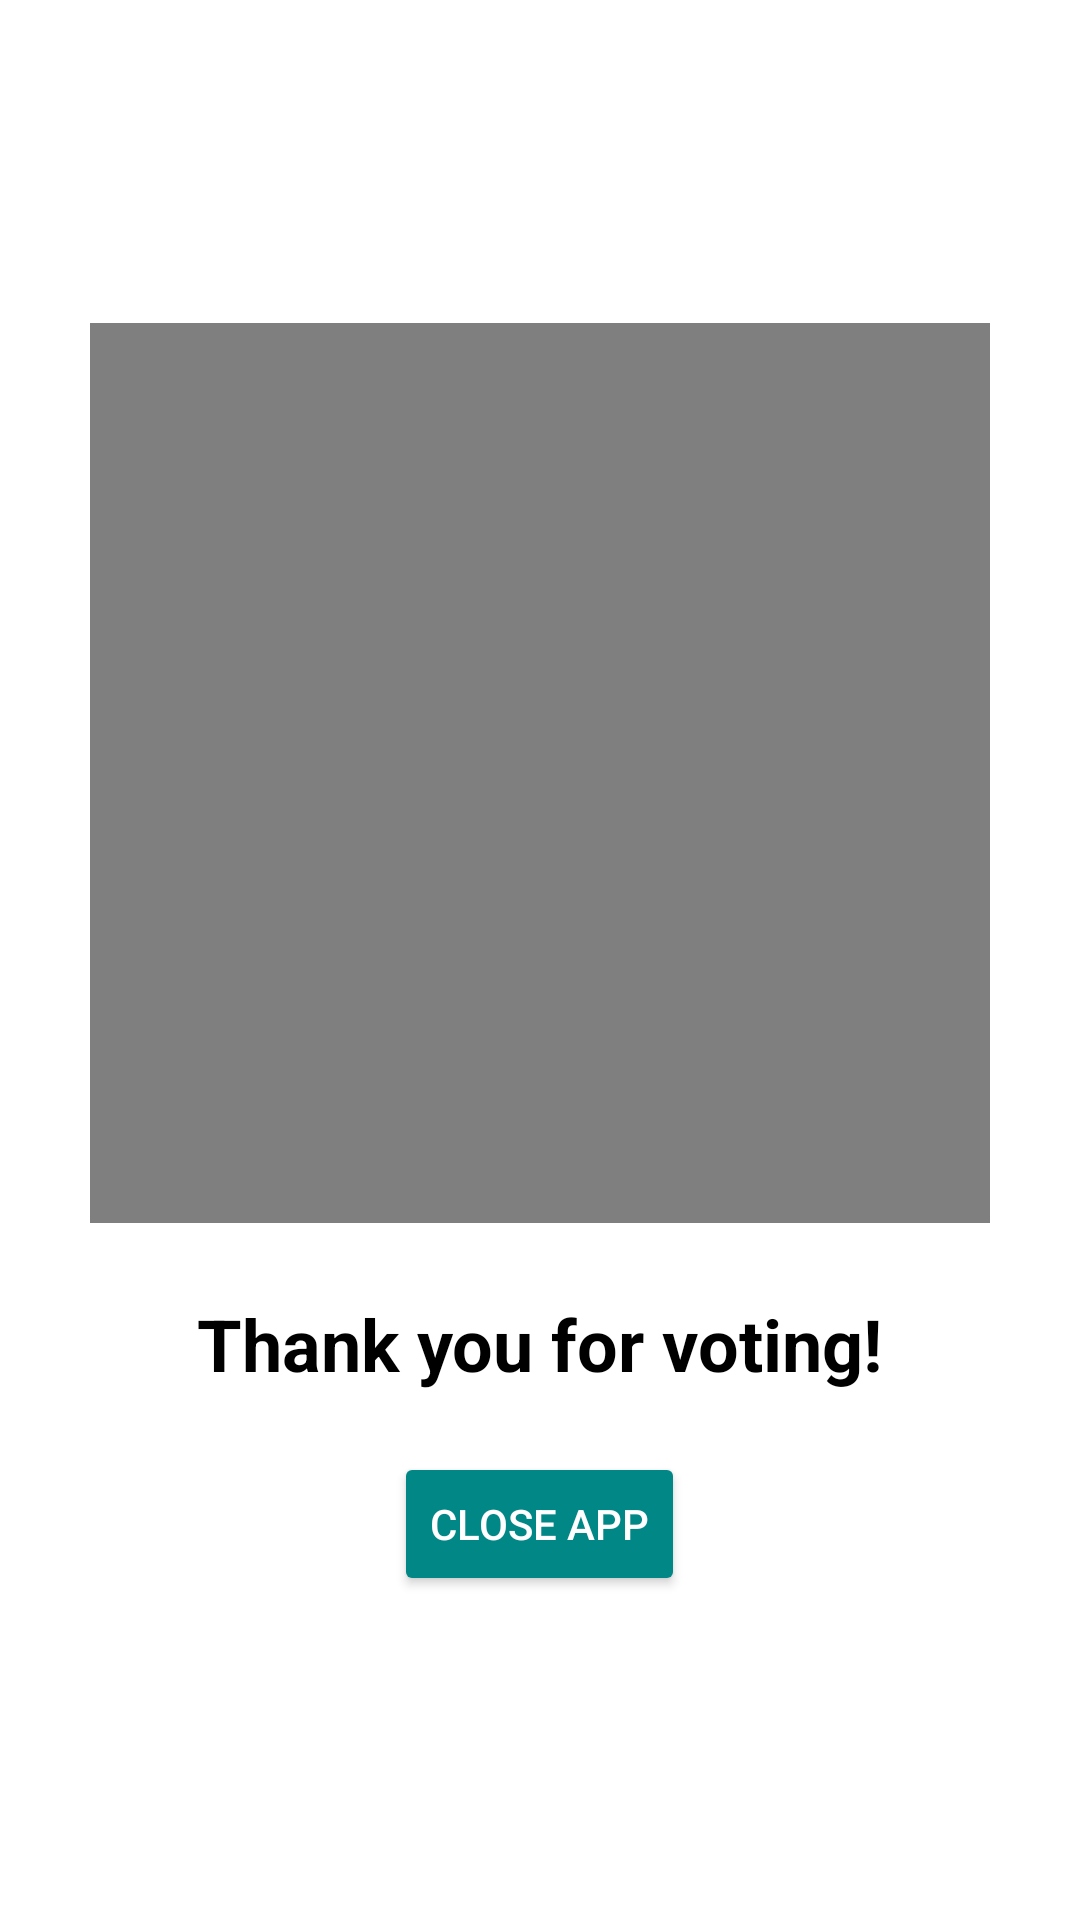

This screen was rendered from an Android layout file. Write that file and the resources it references.
<!-- AndroidManifest.xml: application theme AppTheme -->
<!-- res/layout/activity_vote_success.xml -->
<?xml version="1.0" encoding="utf-8"?>
<LinearLayout xmlns:android="http://schemas.android.com/apk/res/android"
    android:layout_width="match_parent"
    android:layout_height="match_parent"
    android:gravity="center"
    android:orientation="vertical"
    android:padding="24dp"
    android:background="@color/white">

    
    <VideoView
        android:id="@+id/successVideo"
        android:layout_width="300dp"
        android:layout_height="300dp"
        android:layout_marginBottom="24dp" />

    <TextView
        android:id="@+id/tvSuccessMessage"
        android:layout_width="wrap_content"
        android:layout_height="wrap_content"
        android:text="Thank you for voting!"
        android:textSize="24sp"
        android:textStyle="bold"
        android:textColor="@color/black"
        android:gravity="center"
        android:layout_marginBottom="20dp" />

    <Button
        android:id="@+id/btnHome"
        android:layout_width="wrap_content"
        android:layout_height="wrap_content"
        android:text="Close App"
        android:padding="12dp"
        android:backgroundTint="@color/teal_700"
        android:textColor="@color/white"
        android:elevation="4dp" />

</LinearLayout>
<!-- resources referenced by this layout -->
<resources>
  <color name="black">#FF000000</color>
  <color name="teal_700">#FF018786</color>
  <color name="white">#FFFFFFFF</color>
  <style name="AppTheme" parent="Theme.MaterialComponents.DayNight.DarkActionBar">
          
          <item name="colorPrimary">@color/primary</item>
          <item name="colorPrimaryVariant">@color/primary_variant</item>
          <item name="colorOnPrimary">@color/white</item>
          
          <item name="colorSecondary">@color/secondary</item>
          <item name="colorSecondaryVariant">@color/secondary_variant</item>
          <item name="colorOnSecondary">@color/black</item>
          
          <item name="android:statusBarColor">?attr/colorPrimaryVariant</item>
          
      </style>
  <color name="primary">#0D47A1</color>
  <color name="primary_variant">#002171</color>
  <color name="secondary">#00BFA5</color>
  <color name="secondary_variant">#008E76</color>
</resources>
